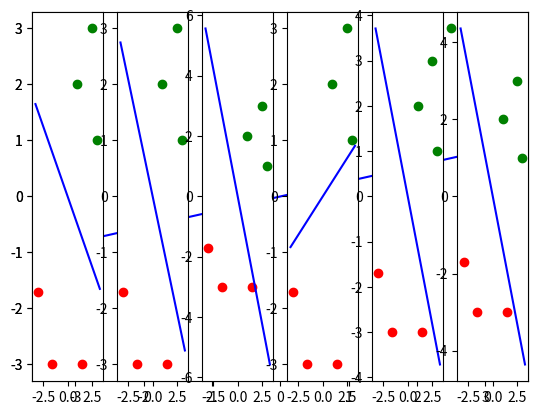

The matplotlib source for this figure:
# Perceptron
# 03/11/2022
# Copyright (C) 2022

import numpy as np
from matplotlib import pyplot as plt

def perceptron(X, T, lr=0.1, w=None):
    if w is None:
        w = X[np.random.randint(0, len(X))].copy()
    X = np.array(X)
    done = False
    while not done:
        done = True
        for i in range(len(X)):
            if T[i] * np.dot(X[i], w) <= 0:
                w += lr * T[i] * X[i]
                done = False
    return w

def plot_hyperplane2d(X, T, w):
    X = np.array(X)
    T = np.array(T)
    plt.plot(X[T == 1, 0], X[T == 1, 1], 'og')
    plt.plot(X[T == -1, 0], X[T == -1, 1], 'or')
    if w[1] != 0:
        xlim = plt.gca().get_xlim()
        slope = -w[0] / w[1]
        bias = 0
        if len(w) > 2:
            bias = -w[2] / w[1]
        plt.plot(xlim, [xlim[0] * slope + bias, xlim[1] * slope + bias], 'b')
    else:
        ylim = plt.gca().get_ylim()
        plt.plot([0, 0], ylim, 'b')

if __name__ == '__main__':
    # tesst problem
    X = [[1, 2], [2.5, 3], [3, 1], [-3, -1.7], [-1.6, -3], [1.5, -3]]
    T = [1, 1, 1, -1, -1, -1]

    # Initial by random
    w = perceptron(X, T)
    print(w)
    plot_hyperplane2d(X, T, w)
    plt.show()

    # All initial cases
    for i, x in enumerate(X):
        w = perceptron(X, T, w=x)
        plt.subplot(1, len(X), i+1)
        plot_hyperplane2d(X, T, w)
    plt.show()